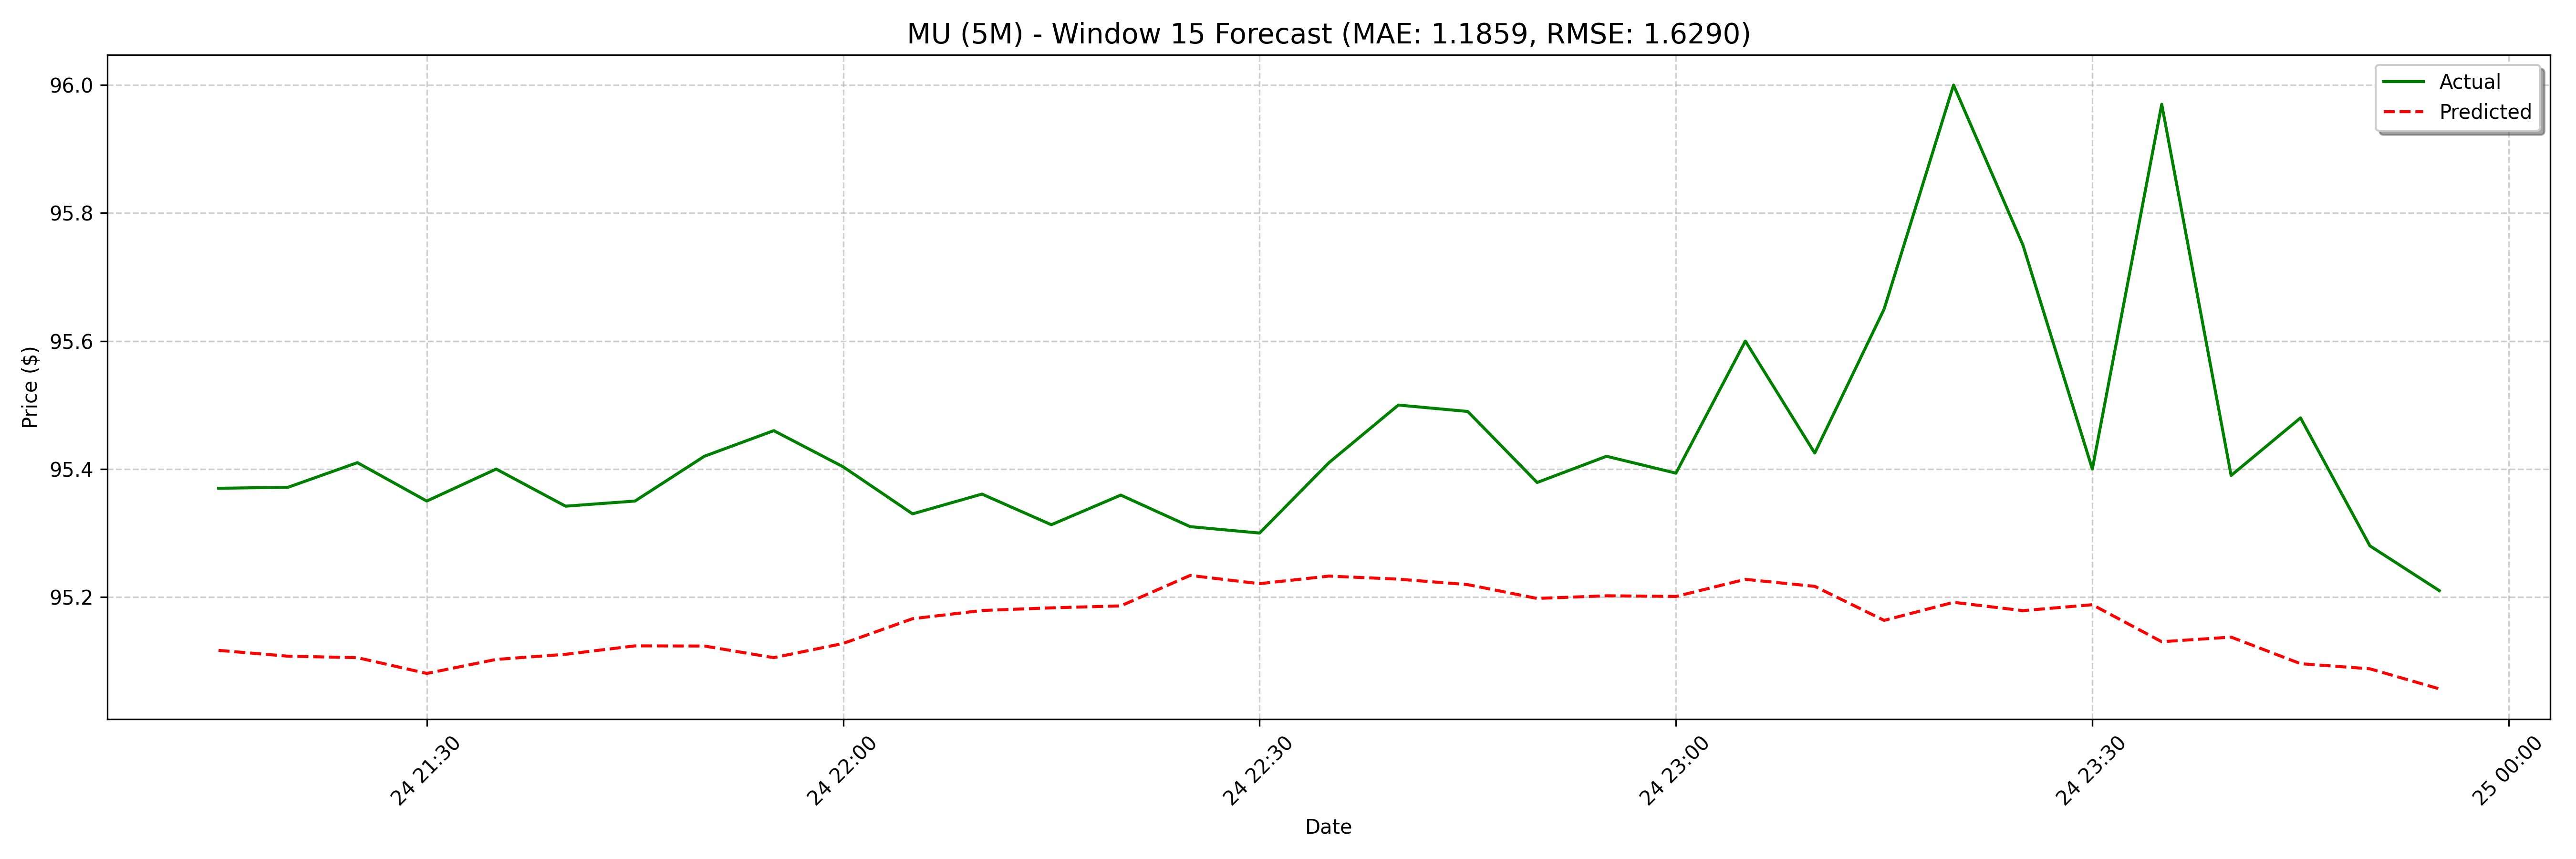

The file beside this chart, header and first rows:
date, actual, forecast
2025-02-24 21:15:00, 95.37, 95.12
2025-02-24 21:20:00, 95.37, 95.11
2025-02-24 21:25:00, 95.41, 95.11
2025-02-24 21:30:00, 95.35, 95.08
2025-02-24 21:35:00, 95.4, 95.1
2025-02-24 21:40:00, 95.34, 95.11
2025-02-24 21:45:00, 95.35, 95.12
2025-02-24 21:50:00, 95.42, 95.12
2025-02-24 21:55:00, 95.46, 95.11
2025-02-24 22:00:00, 95.4, 95.13
2025-02-24 22:05:00, 95.33, 95.17
2025-02-24 22:10:00, 95.36, 95.18
2025-02-24 22:15:00, 95.31, 95.18
2025-02-24 22:20:00, 95.36, 95.19
2025-02-24 22:25:00, 95.31, 95.23
2025-02-24 22:30:00, 95.3, 95.22
2025-02-24 22:35:00, 95.41, 95.23
2025-02-24 22:40:00, 95.5, 95.23
2025-02-24 22:45:00, 95.49, 95.22
2025-02-24 22:50:00, 95.38, 95.2
2025-02-24 22:55:00, 95.42, 95.2
2025-02-24 23:00:00, 95.39, 95.2
2025-02-24 23:05:00, 95.6, 95.23
2025-02-24 23:10:00, 95.42, 95.22
2025-02-24 23:15:00, 95.65, 95.16
2025-02-24 23:20:00, 96.0, 95.19
2025-02-24 23:25:00, 95.75, 95.18
2025-02-24 23:30:00, 95.4, 95.19
2025-02-24 23:35:00, 95.97, 95.13
2025-02-24 23:40:00, 95.39, 95.14
2025-02-24 23:45:00, 95.48, 95.1
2025-02-24 23:50:00, 95.28, 95.09
2025-02-24 23:55:00, 95.21, 95.06
2025-02-25 09:00:00, 95.23, 95.05
2025-02-25 09:05:00, 95.24, 95.08
2025-02-25 09:10:00, 95.25, 95.07
2025-02-25 09:15:00, 95.32, 95.11
2025-02-25 09:20:00, 95.28, 95.06
2025-02-25 09:25:00, 95.27, 95.06
2025-02-25 09:30:00, 95.38, 95.09
2025-02-25 09:35:00, 95.07, 95.12
2025-02-25 09:40:00, 94.97, 95.1
2025-02-25 09:45:00, 94.75, 95.04
2025-02-25 09:50:00, 94.82, 95.01
2025-02-25 09:55:00, 94.7, 94.98
2025-02-25 10:00:00, 94.84, 94.9
2025-02-25 10:05:00, 94.78, 94.94
2025-02-25 10:10:00, 94.8, 94.95
2025-02-25 10:15:00, 94.73, 94.81
2025-02-25 10:20:00, 94.73, 94.81
2025-02-25 10:25:00, 94.74, 94.77
2025-02-25 10:30:00, 94.7, 94.75
2025-02-25 10:40:00, 94.57, 94.68
2025-02-25 10:45:00, 94.47, 94.64
2025-02-25 10:50:00, 94.49, 94.67
2025-02-25 10:55:00, 94.35, 94.63
2025-02-25 11:00:00, 94.3, 94.58
2025-02-25 11:05:00, 94.39, 94.51
2025-02-25 11:10:00, 94.42, 94.49
2025-02-25 11:15:00, 94.47, 94.48
... 68 more rows
